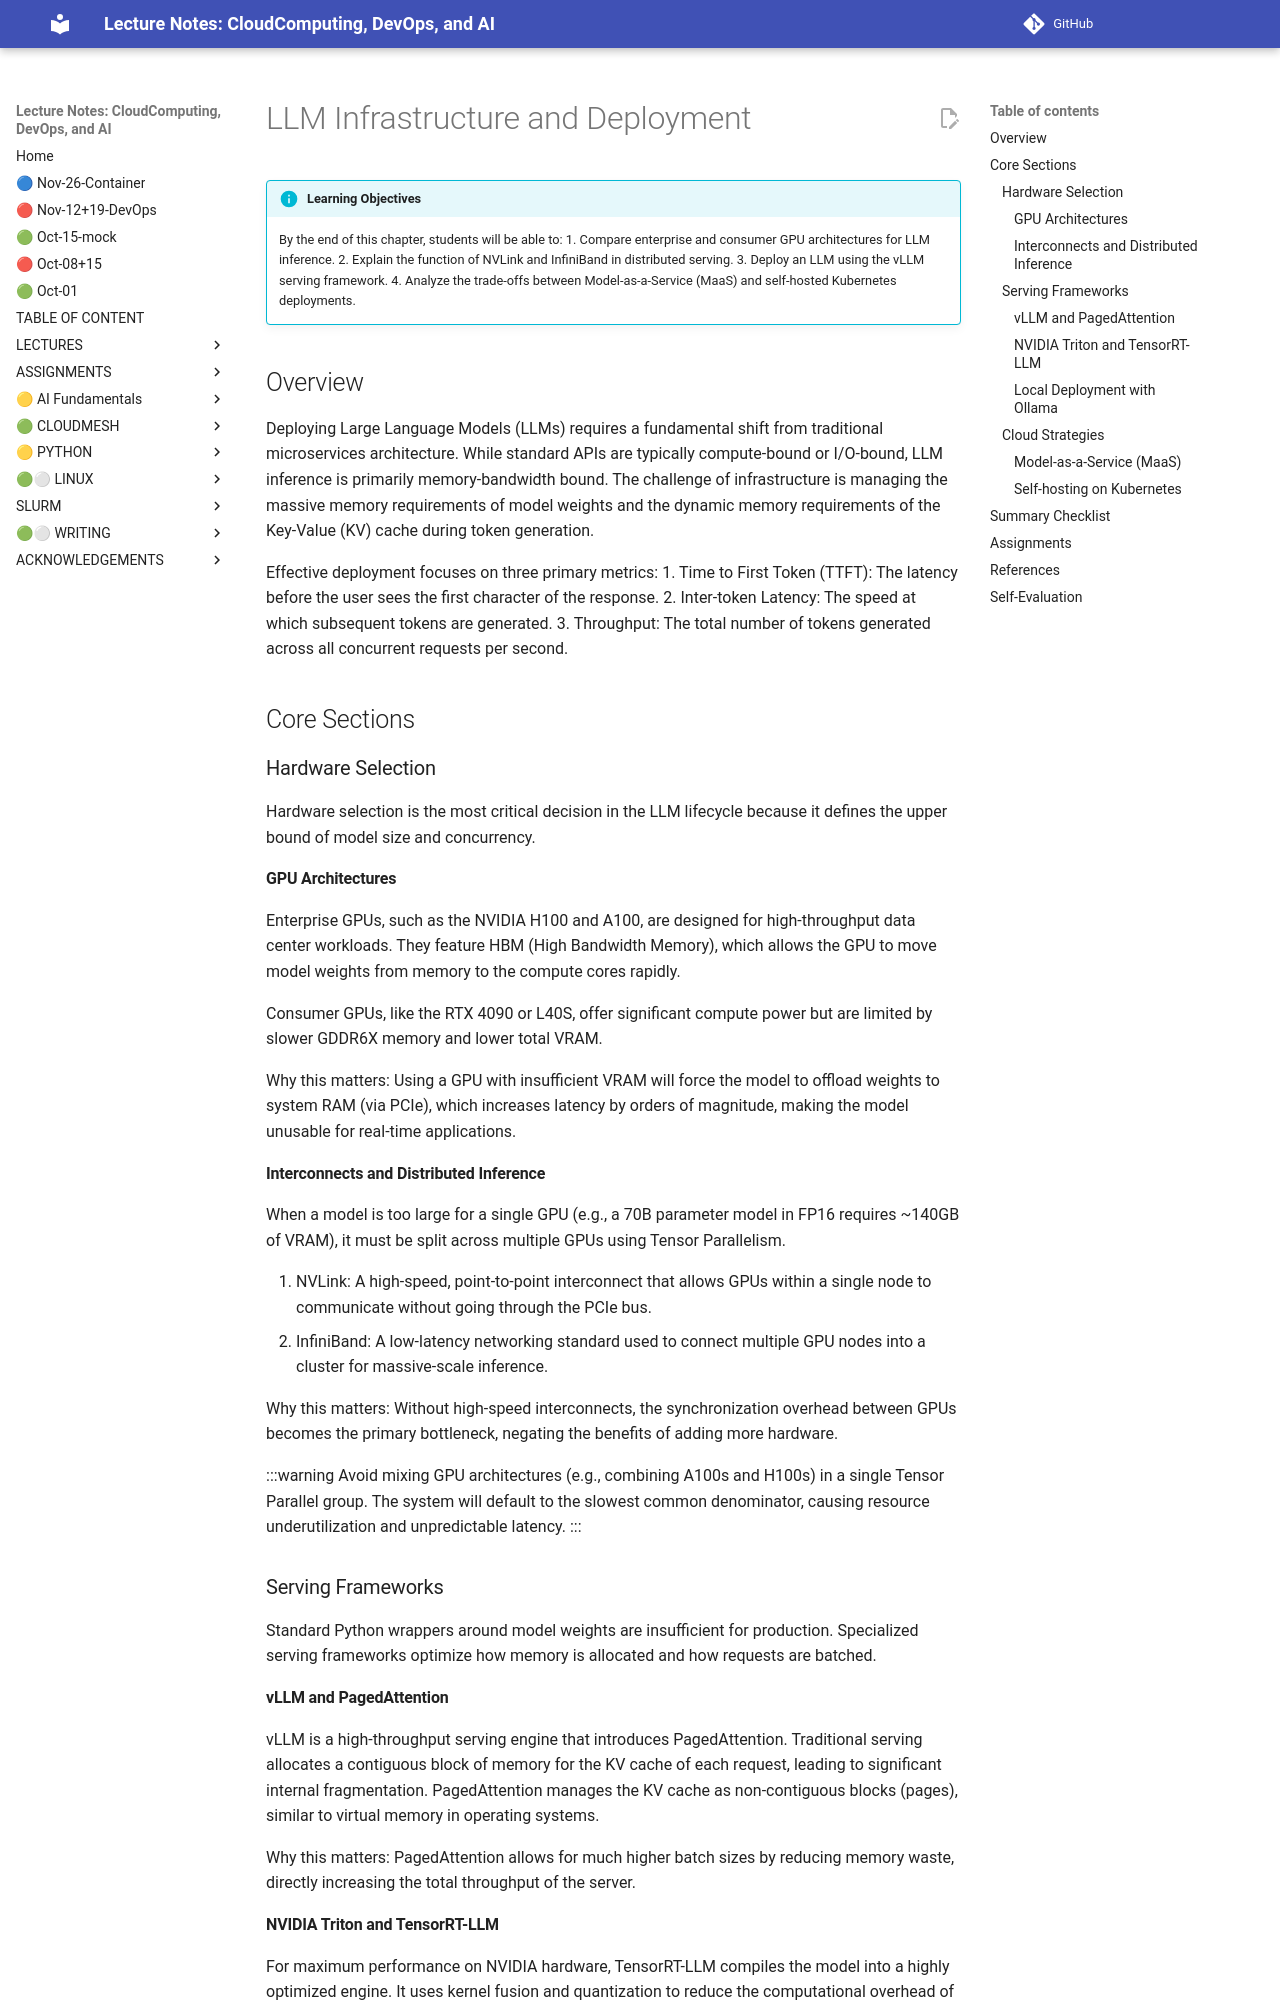

repository: cloudmesh-ai/cloudmesh-ai-lecture · page: section/ai-llm/06-infrastructure/index.html · generator: mkdocs

# LLM Infrastructure and Deployment

!!! info "Learning Objectives"
    By the end of this chapter, students will be able to:
    1. Compare enterprise and consumer GPU architectures for LLM inference.
    2. Explain the function of NVLink and InfiniBand in distributed serving.
    3. Deploy an LLM using the vLLM serving framework.
    4. Analyze the trade-offs between Model-as-a-Service (MaaS) and self-hosted Kubernetes deployments.

## Overview

Deploying Large Language Models (LLMs) requires a fundamental shift from traditional microservices architecture. While standard APIs are typically compute-bound or I/O-bound, LLM inference is primarily memory-bandwidth bound. The challenge of infrastructure is managing the massive memory requirements of model weights and the dynamic memory requirements of the Key-Value (KV) cache during token generation.

Effective deployment focuses on three primary metrics:
1. Time to First Token (TTFT): The latency before the user sees the first character of the response.
2. Inter-token Latency: The speed at which subsequent tokens are generated.
3. Throughput: The total number of tokens generated across all concurrent requests per second.

## Core Sections

### Hardware Selection

Hardware selection is the most critical decision in the LLM lifecycle because it defines the upper bound of model size and concurrency.

#### GPU Architectures

Enterprise GPUs, such as the NVIDIA H100 and A100, are designed for high-throughput data center workloads. They feature HBM (High Bandwidth Memory), which allows the GPU to move model weights from memory to the compute cores rapidly.

Consumer GPUs, like the RTX 4090 or L40S, offer significant compute power but are limited by slower GDDR6X memory and lower total VRAM.

Why this matters: Using a GPU with insufficient VRAM will force the model to offload weights to system RAM (via PCIe), which increases latency by orders of magnitude, making the model unusable for real-time applications.

#### Interconnects and Distributed Inference

When a model is too large for a single GPU (e.g., a 70B parameter model in FP16 requires ~140GB of VRAM), it must be split across multiple GPUs using Tensor Parallelism.

1. NVLink: A high-speed, point-to-point interconnect that allows GPUs within a single node to communicate without going through the PCIe bus.
2. InfiniBand: A low-latency networking standard used to connect multiple GPU nodes into a cluster for massive-scale inference.

Why this matters: Without high-speed interconnects, the synchronization overhead between GPUs becomes the primary bottleneck, negating the benefits of adding more hardware.

:::warning
Avoid mixing GPU architectures (e.g., combining A100s and H100s) in a single Tensor Parallel group. The system will default to the slowest common denominator, causing resource underutilization and unpredictable latency.
:::

### Serving Frameworks

Standard Python wrappers around model weights are insufficient for production. Specialized serving frameworks optimize how memory is allocated and how requests are batched.

#### vLLM and PagedAttention

vLLM is a high-throughput serving engine that introduces PagedAttention. Traditional serving allocates a contiguous block of memory for the KV cache of each request, leading to significant internal fragmentation. PagedAttention manages the KV cache as non-contiguous blocks (pages), similar to virtual memory in operating systems.

Why this matters: PagedAttention allows for much higher batch sizes by reducing memory waste, directly increasing the total throughput of the server.
